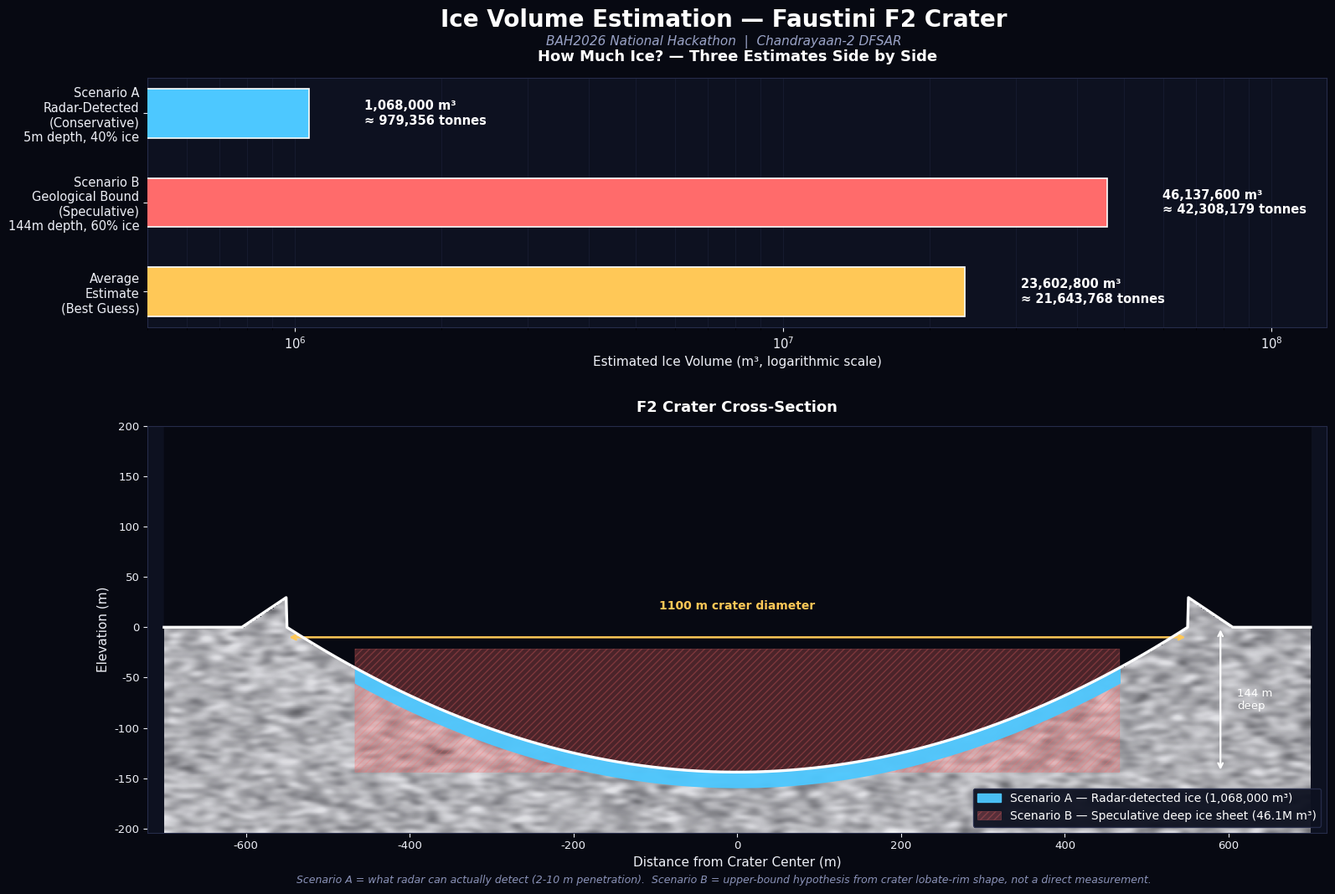

This chart was generated by the following Python code:
"""
Phase 7 - Ice Volume Estimation - Simplified, Realistic Lunar Surface
BAH2026 | Faustini F2 Crater | Chandrayaan-2 DFSAR
Reference: Sinha et al. 2026, npj Space Exploration
"""
import numpy as np
import matplotlib
matplotlib.use('Agg')
import matplotlib.pyplot as plt
from matplotlib.colors import LinearSegmentedColormap
from scipy.ndimage import gaussian_filter
import os

os.makedirs("outputs/final_maps", exist_ok=True)
np.random.seed(42)

print("="*60)
print("PHASE 7 - ICE VOLUME ESTIMATION (SIMPLIFIED)")
print("Target: Faustini F2 Crater, Lunar South Pole")
print("="*60)

ICE_AREA_KM2  = 0.534
ICE_AREA_M2   = ICE_AREA_KM2 * 1e6
DENSITY_ICE   = 917.0
CRATER_DIAM_M = 1100
CRATER_RAD_M  = CRATER_DIAM_M/2
DEPTH_FULL    = 144

RADAR_DEPTH   = 5
FRAC_LOW      = 0.4
FRAC_HIGH     = 0.6

def vol_mass(depth, frac):
    vol_m3 = ICE_AREA_M2 * depth * frac
    mass_t = vol_m3 * DENSITY_ICE / 1000.0
    return vol_m3, mass_t

A = vol_mass(RADAR_DEPTH, FRAC_LOW)     # conservative
B = vol_mass(DEPTH_FULL, FRAC_HIGH)     # upper-bound
avg_vol  = (A[0] + B[0]) / 2
avg_mass = (A[1] + B[1]) / 2

print(f"Scenario A (Radar-Detected, 5m, 40%) : {A[0]:>14,.0f} m3   {A[1]:>14,.0f} t")
print(f"Scenario B (Upper-Bound, 144m, 60%)  : {B[0]:>14,.0f} m3   {B[1]:>14,.0f} t")
print(f"Average                              : {avg_vol:>14,.0f} m3   {avg_mass:>14,.0f} t")
print("="*60)

# ─────────────────────────────────────────────────────────────────────────
# STYLING
# ─────────────────────────────────────────────────────────────────────────
plt.rcParams['font.family'] = 'DejaVu Sans'
BG       = '#070912'
PANEL_BG = '#0d1120'
GRID_CLR = '#262c4a'
TEXT_CLR = '#eef0f7'
ACCENT_BLUE  = '#4dc8ff'
ACCENT_RED   = '#ff6b6b'
ACCENT_GOLD  = '#ffc857'

fig = plt.figure(figsize=(16, 11), facecolor=BG)
gs = fig.add_gridspec(2, 1, height_ratios=[0.8, 1.3], hspace=0.30,
                       left=0.07, right=0.95, top=0.89, bottom=0.07)

fig.suptitle("Ice Volume Estimation — Faustini F2 Crater",
             color='white', fontsize=20, fontweight='bold', y=0.965)
fig.text(0.5, 0.925,
         "BAH2026 National Hackathon  |  Chandrayaan-2 DFSAR",
         color='#9aa3c7', fontsize=11, ha='center', style='italic')

# ── TOP: Simple 2-bar comparison + average ───────────────────────────────
ax1 = fig.add_subplot(gs[0])
ax1.set_facecolor(PANEL_BG)

labels = ['Average\nEstimate\n(Best Guess)',
          'Scenario B\nGeological Bound\n(Speculative)\n144m depth, 60% ice',
          'Scenario A\nRadar-Detected\n(Conservative)\n5m depth, 40% ice']
values = [avg_vol, B[0], A[0]]
masses = [avg_mass, B[1], A[1]]
colors = [ACCENT_GOLD, ACCENT_RED, ACCENT_BLUE]

bars = ax1.barh(labels, values, color=colors, edgecolor='white',
                linewidth=1.2, height=0.55, zorder=3)
ax1.set_xscale('log')
ax1.set_xlim(5e5, 1.3e8)

for b, v, m in zip(bars, values, masses):
    ax1.text(v*1.3, b.get_y()+b.get_height()/2,
             f'{v:,.0f} m³\n≈ {m:,.0f} tonnes',
             va='center', ha='left', color='white', fontsize=10.5, fontweight='bold')

ax1.set_xlabel('Estimated Ice Volume (m³, logarithmic scale)', color=TEXT_CLR, fontsize=11)
ax1.tick_params(colors=TEXT_CLR, labelsize=10.5)
ax1.grid(axis='x', which='both', color=GRID_CLR, linewidth=0.5, alpha=0.5)
for sp in ax1.spines.values():
    sp.set_edgecolor(GRID_CLR)
ax1.set_title('How Much Ice? — Three Estimates Side by Side',
              color='white', fontsize=13, fontweight='bold', pad=14)

# ── BOTTOM: Crater cross-section with realistic textured regolith ───────
ax2 = fig.add_subplot(gs[1])
ax2.set_facecolor(PANEL_BG)

crater_r   = CRATER_RAD_M
rim_height = 30
x = np.linspace(-700, 700, 1400)
crater_profile = np.where(
    np.abs(x) <= crater_r,
    -DEPTH_FULL * (1 - (x/crater_r)**2),
    np.where(np.abs(x) <= crater_r*1.1,
             rim_height * (1 - (np.abs(x)-crater_r)/(crater_r*0.1)),
             0)
)

# Build a 2D textured "regolith" patch using fractal-like noise for realism
ny, nx = 300, len(x)
noise = np.random.normal(0, 1, (ny, nx))
noise = gaussian_filter(noise, sigma=[1.5, 6])
noise2 = np.random.normal(0, 1, (ny, nx))
noise2 = gaussian_filter(noise2, sigma=[4, 12])
texture = 0.65*noise + 0.35*noise2
texture = (texture - texture.min()) / (texture.max() - texture.min())

# Greyscale lunar regolith colormap (white/grey, like real regolith)
regolith_cmap = LinearSegmentedColormap.from_list(
    'regolith', ['#5a5a5e', '#8d8d92', '#bcbcc0', '#e8e8ec', '#ffffff']
)

y_bottom = -DEPTH_FULL - 60
y_top    = 200
yy = np.linspace(y_bottom, y_top, ny)
extent = [x.min(), x.max(), y_bottom, y_top]

# Mask texture to only show below the crater profile surface line (the solid ground)
Y2D = np.tile(yy.reshape(-1,1), (1, nx))
surf2D = np.tile(crater_profile.reshape(1,-1), (ny,1))
mask = Y2D <= surf2D

masked_tex = np.ma.masked_where(~mask, texture)
ax2.imshow(masked_tex, extent=extent, origin='lower', cmap=regolith_cmap,
           aspect='auto', alpha=0.95, zorder=2, vmin=0, vmax=1)

# Ice layers on top of textured ground
radar_depth = 5
iceA_top    = np.where(np.abs(x) <= crater_r*0.85, crater_profile, np.nan)
iceA_bottom = np.where(np.abs(x) <= crater_r*0.85, crater_profile - radar_depth*3, np.nan)
ax2.fill_between(x, iceA_bottom, iceA_top, color=ACCENT_BLUE, alpha=0.95, zorder=4,
                 label=f'Scenario A — Radar-detected ice ({A[0]:,.0f} m³)')

iceB_top    = np.where(np.abs(x) <= crater_r*0.85, -DEPTH_FULL*0.15, np.nan)
iceB_bottom = np.where(np.abs(x) <= crater_r*0.85, -DEPTH_FULL, np.nan)
ax2.fill_between(x, iceB_bottom, iceB_top, color=ACCENT_RED, alpha=0.28,
                 hatch='////', edgecolor=ACCENT_RED, linewidth=0.6, zorder=3,
                 label=f'Scenario B — Speculative deep ice sheet ({B[0]/1e6:.1f}M m³)')

# Surface outline
ax2.plot(x, crater_profile, color='white', lw=2.4, zorder=5)

# Sky/space above surface — solid dark fill for contrast
ax2.fill_between(x, crater_profile, y_top, color=BG, zorder=1)

# Simple labelled arrows
ax2.annotate('', xy=(crater_r, -10), xytext=(-crater_r, -10),
             arrowprops=dict(arrowstyle='<->', color=ACCENT_GOLD, lw=1.8))
ax2.text(0, 18, f'{CRATER_DIAM_M} m crater diameter', color=ACCENT_GOLD,
         fontsize=10, ha='center', fontweight='bold')

ax2.annotate('', xy=(crater_r+40, 0), xytext=(crater_r+40, -DEPTH_FULL),
             arrowprops=dict(arrowstyle='<->', color='white', lw=1.6))
ax2.text(crater_r+60, -DEPTH_FULL/2, f'{DEPTH_FULL} m\ndeep',
         color='white', fontsize=9.5, va='center')

ax2.set_xlim(-720, 720)
ax2.set_ylim(y_bottom, y_top)
ax2.set_xlabel('Distance from Crater Center (m)', color=TEXT_CLR, fontsize=11)
ax2.set_ylabel('Elevation (m)', color=TEXT_CLR, fontsize=11)
ax2.set_title('F2 Crater Cross-Section',
              color='white', fontsize=13, fontweight='bold', pad=12)
ax2.tick_params(colors=TEXT_CLR, labelsize=9.5)
ax2.legend(fontsize=10, facecolor=PANEL_BG, edgecolor=GRID_CLR,
           labelcolor='white', loc='lower right', framealpha=0.95)
for sp in ax2.spines.values():
    sp.set_edgecolor(GRID_CLR)

fig.text(0.5, 0.015,
         "Scenario A = what radar can actually detect (2-10 m penetration).  "
         "Scenario B = upper-bound hypothesis from crater lobate-rim shape, not a direct measurement.",
         color='#8a92b8', fontsize=9, style='italic', ha='center')

plt.savefig("outputs/final_maps/phase7_ice_volume.png",
            dpi=160, bbox_inches='tight', facecolor=BG)
plt.close()
print("\nSaved: outputs/final_maps/phase7_ice_volume.png")
print("PHASE 7 COMPLETE")
